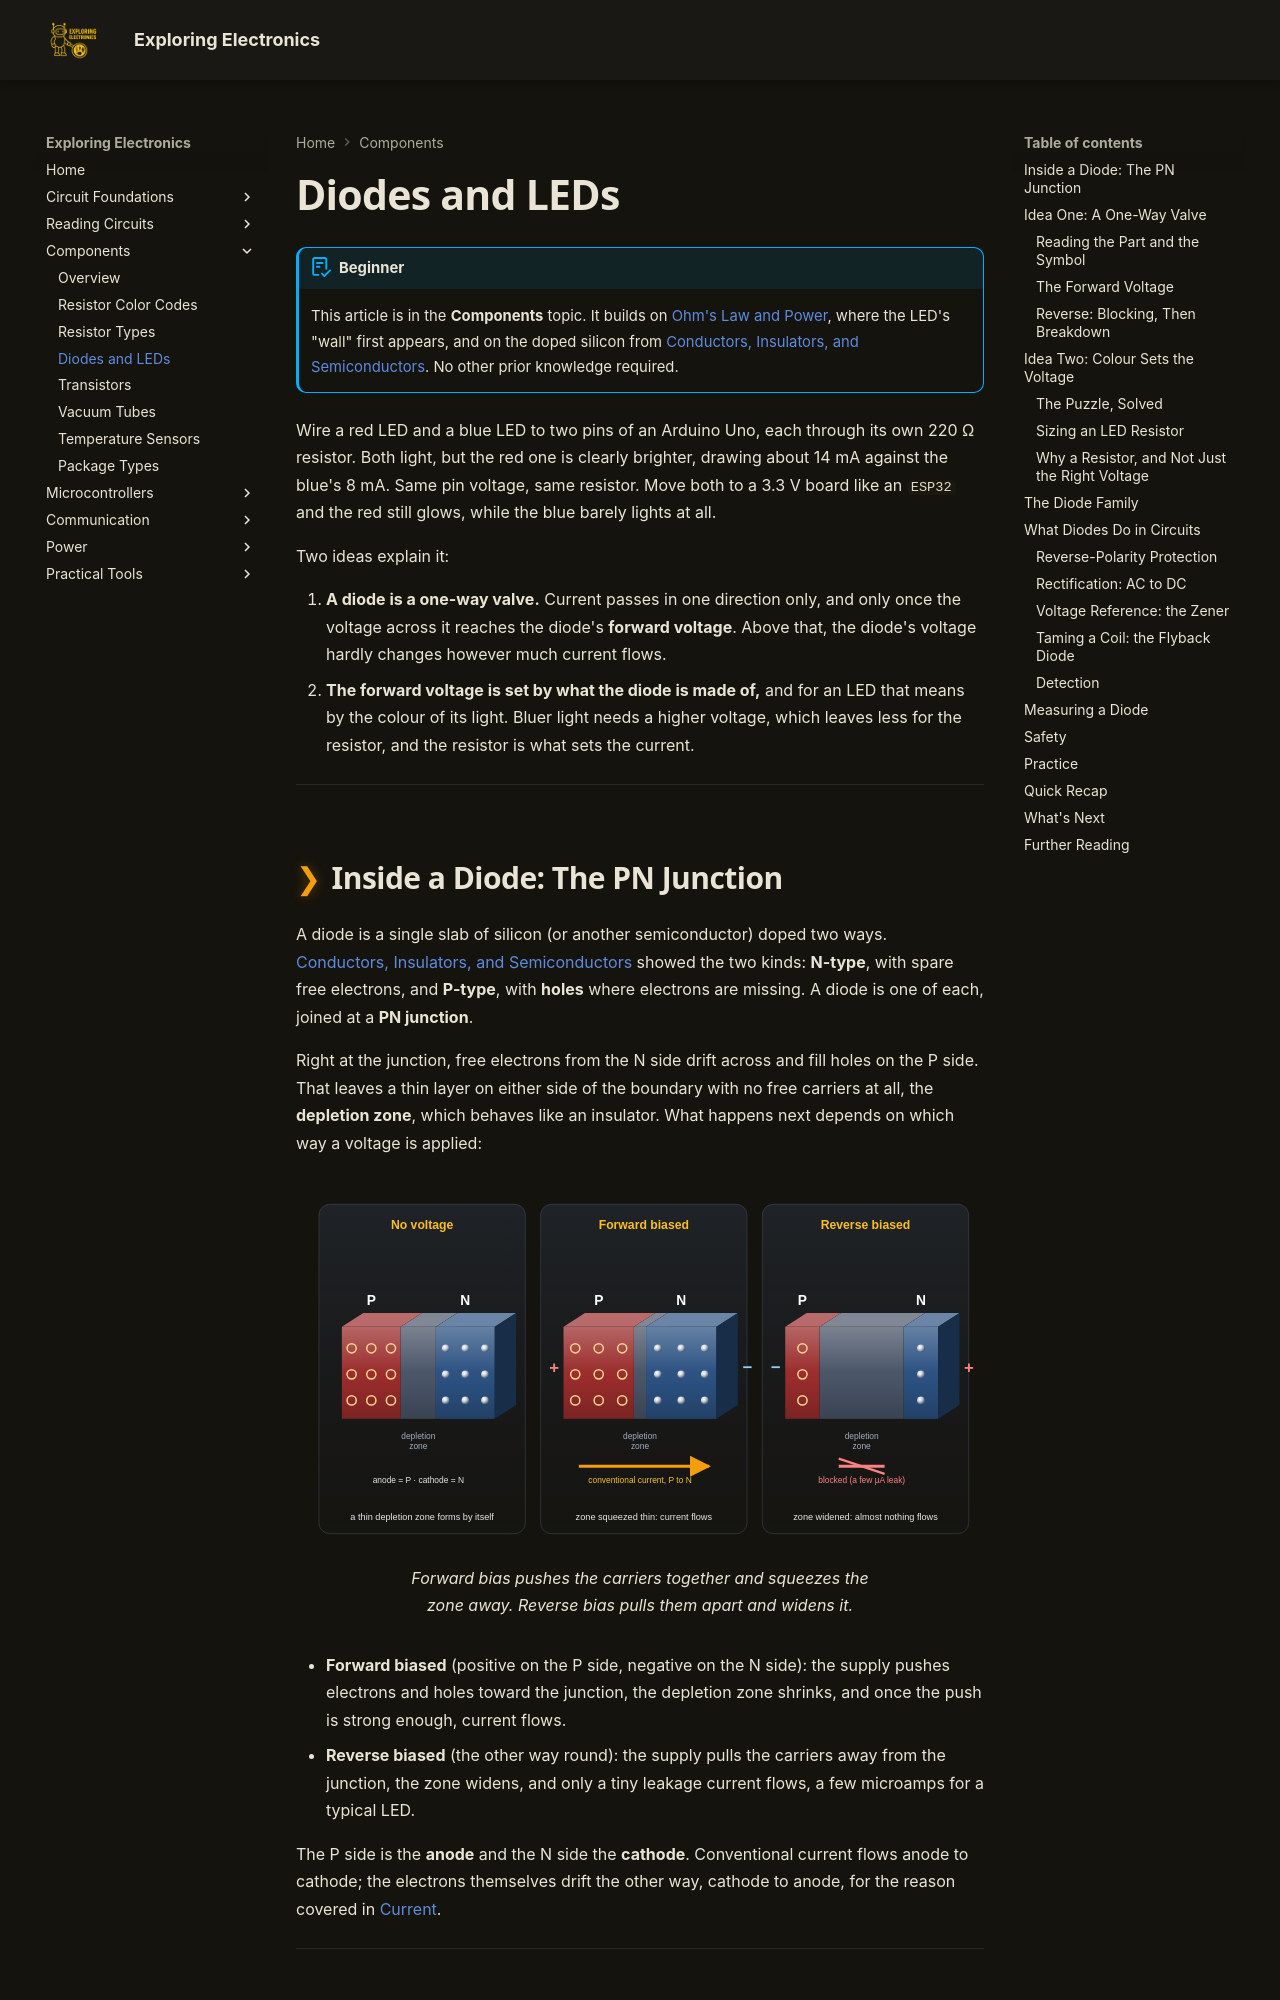

repository: bradpenney/exploring_electronics · page: diodes_and_leds/index.html · generator: mkdocs

---
date: "2026-10-02 16:00"
title: "Diodes and LEDs: One-Way Valves for Current"
description: "How a diode lets current through one way only, why every LED colour has its own forward voltage, how to size an LED resistor properly, and what diodes do in real circuits."
---

# Diodes and LEDs

!!! abstract "Beginner"
    This article is in the **Components** topic. It builds on [Ohm's Law and Power](ohms_law.md), where the LED's "wall" first appears, and on the doped silicon from [Conductors, Insulators, and Semiconductors](conductors_and_insulators.md#semiconductors-the-in-between). No other prior knowledge required.

Wire a red LED and a blue LED to two pins of an Arduino Uno, each through its own 220 Ω resistor. Both light, but the red one is clearly brighter, drawing about 14 mA against the blue's 8 mA. Same pin voltage, same resistor. Move both to a 3.3 V board like an `ESP32` and the red still glows, while the blue barely lights at all.

Two ideas explain it:

1. **A diode is a one-way valve.** Current passes in one direction only, and only once the voltage across it reaches the diode's **forward voltage**. Above that, the diode's voltage hardly changes however much current flows.
2. **The forward voltage is set by what the diode is made of,** and for an LED that means by the colour of its light. Bluer light needs a higher voltage, which leaves less for the resistor, and the resistor is what sets the current.

---
